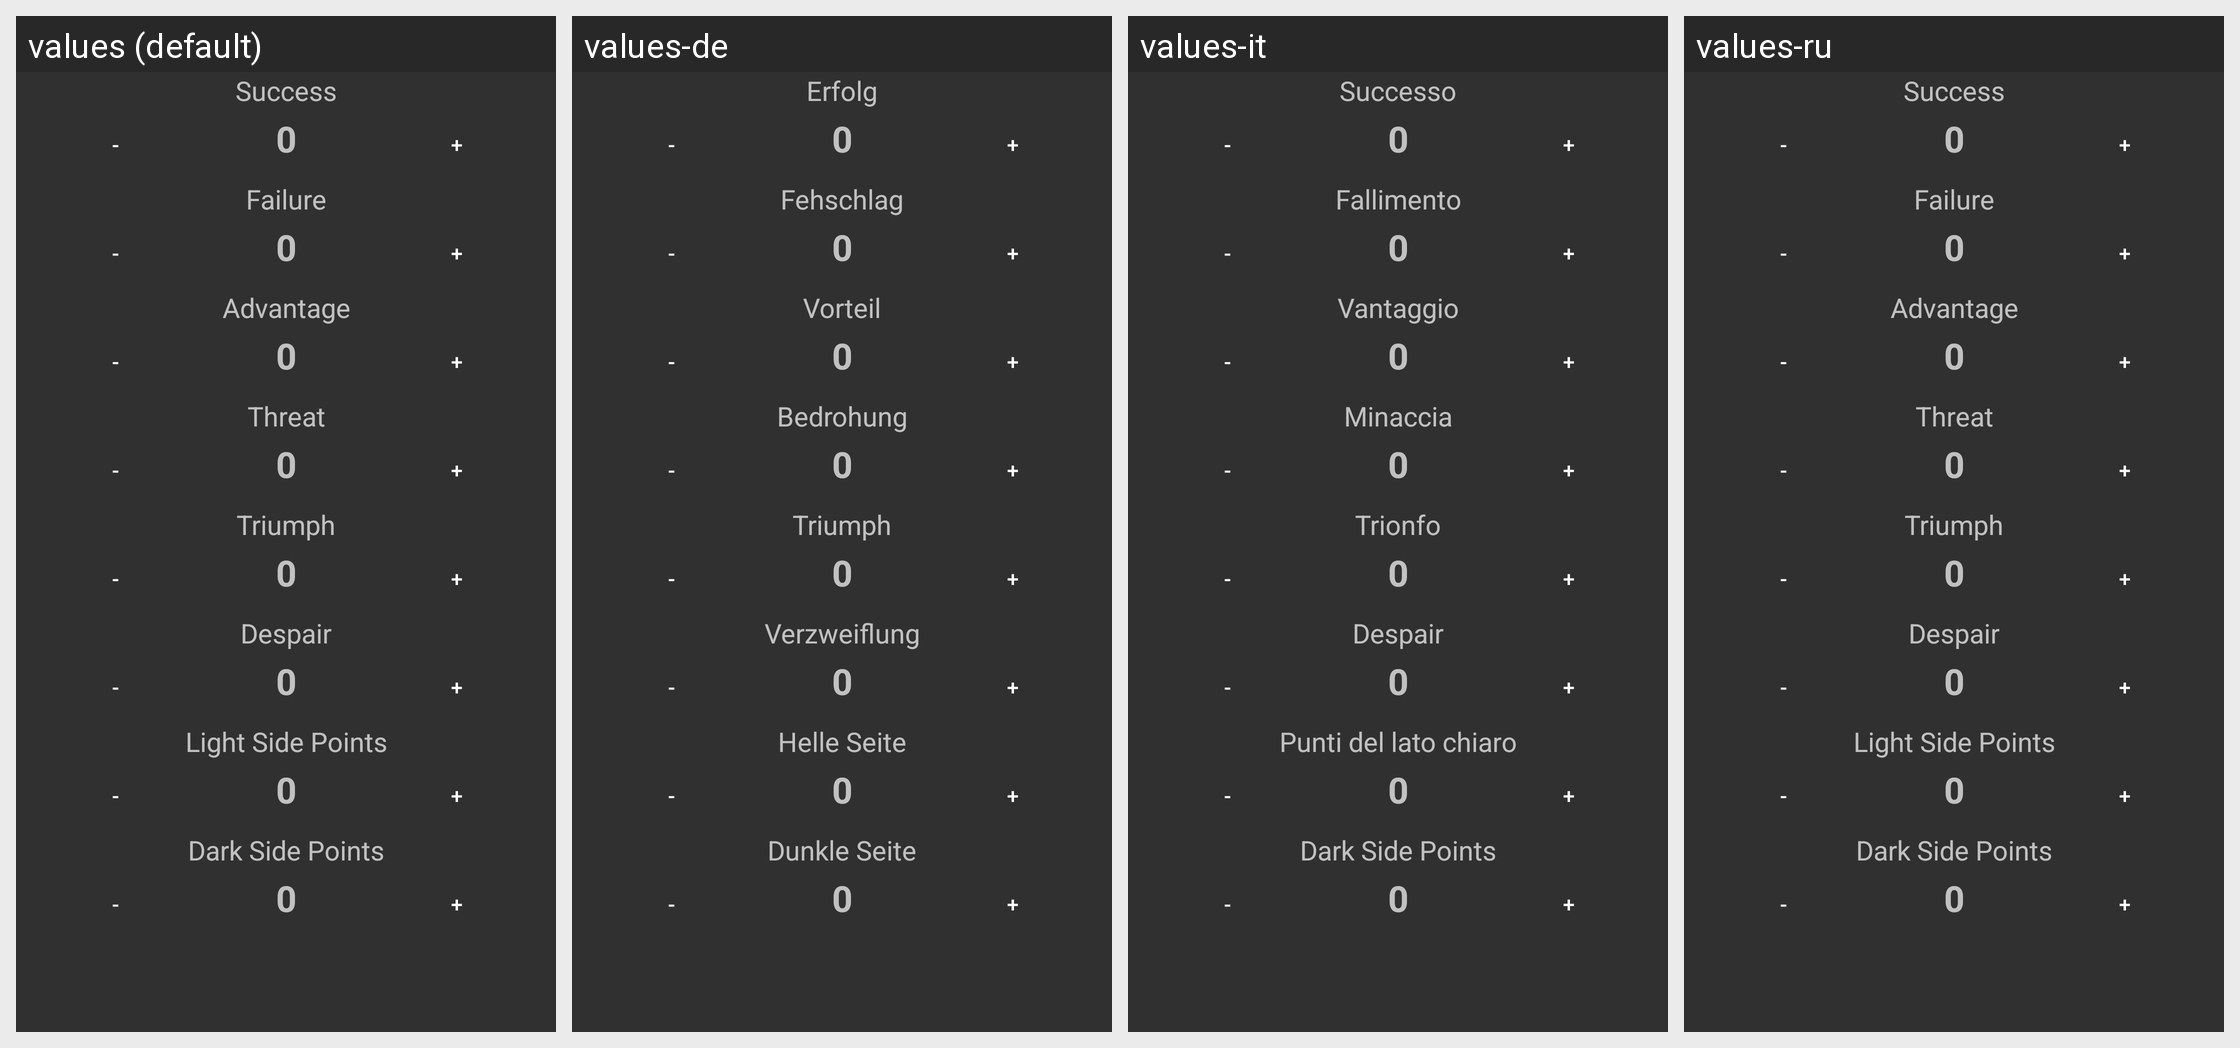

For this localized Android screen grid, give each drawn string resource with its value in every locale shown.
Android screen res/layout/dialog_modify_results.xml rendered under 4 locales, left to right: values (default), values-de, values-it, values-ru. Device: Nexus 5 (rendered at 1080×1920; each locale shown at half size, 540×960, under a caption strip naming it); theme AppTheme.
Other locales in the repository, not shown: values-da, values-es, values-fr, values-ja, values-uk.
Strings drawn on this screen, with the default value and each locale's value (text and hints the layout hard-codes, and strings that could not be matched under every locale, appear in the picture but are not listed):

success_text
  values: Success
  values-de: Erfolg
  values-it: Successo
  values-ru: Success  [not translated; the default value is used]

fail_text
  values: Failure
  values-de: Fehschlag
  values-it: Fallimento
  values-ru: Failure  [not translated; the default value is used]

advantage_text
  values: Advantage
  values-de: Vorteil
  values-it: Vantaggio
  values-ru: Advantage  [not translated; the default value is used]

threat_text
  values: Threat
  values-de: Bedrohung
  values-it: Minaccia
  values-ru: Threat  [not translated; the default value is used]

triumph_text
  values: Triumph
  values-de: Triumph
  values-it: Trionfo
  values-ru: Triumph  [not translated; the default value is used]

despair_text
  values: Despair
  values-de: Verzweiflung
  values-it: Despair
  values-ru: Despair  [not translated; the default value is used]

light_side_points_text
  values: Light Side Points
  values-de: Helle Seite
  values-it: Punti del lato chiaro
  values-ru: Light Side Points  [not translated; the default value is used]

dark_side_points_text
  values: Dark Side Points
  values-de: Dunkle Seite
  values-it: Dark Side Points
  values-ru: Dark Side Points  [not translated; the default value is used]
